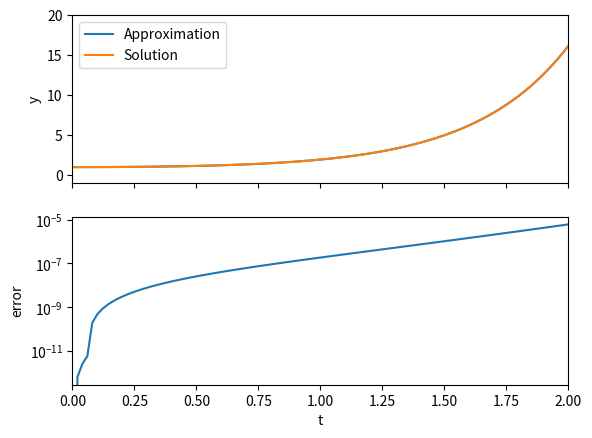

Recreate this plot in Python.
import numpy as np
from matplotlib import pyplot

def am3_step(f,t,w,h):
    return w[2]+(h/24)*(9*f(t[3],w[3])+19*f(t[2],w[2])-5*f(t[1],w[1])+f(t[0],w[0]))

def ab4_step(f,t,w,h):
    return w[3]+(h/24)*(55*f(t[3],w[3])-59*f(t[2],w[2])+37*f(t[1],w[1])-9*f(t[0],w[0]))

def rk4(f,t,w,h):
    s1 = f(t,w)
    s2 = f(t+h/2,w+(h/2)*s1)
    s3 = f(t+h/2,w+(h/2)*s2)
    s4 = f(t+h,w+h*s3)
    return w+(h/6)*(s1+2*s2+2*s3+s4)

def ytrue(t):
    return 3*np.exp(0.5*t**2)-t**2-2

def f(t,w):
    return t*w+t**3

I = [0,2]
y0 = 1
n = 100

h = (I[1]-I[0])/n

t = [I[0]+i*h for i in range(n+1)]

# setup initial conditions
w = np.zeros((n+1))
w[0] = y0

for i in range(0,3):
    w[i+1] = rk4(f,t[i],w[i],h)

print('size t=%d' % len(t))
print('n=%d' % n)
for i in range(3,n):
    w[i+1] = ab4_step(f,t[i-3:i+1],w[i-3:i+1],h) # predictor
    w[i+1] = am3_step(f,t[i-2:i+2],w[i-2:i+2],h) # corrector

y = [y0]
err = [abs(y[0]-w[0])]
for i in range(1,n+1):
    y.append(ytrue(t[i]))
    err.append(abs(y[i]-w[i]))

print(h)
print(h**4)

fig,ax = pyplot.subplots(2, sharex=True)
ax[0].plot(t,w,label='Approximation')
ax[0].plot(t,y,label='Solution')
ax[0].legend()
ax[0].set_ylim([-1,20])
ax[0].set_xlim(I)
ax[1].plot(t,err)
ax[0].set_ylabel('y')
ax[1].set_ylabel('error')
ax[1].set_xlabel('t')
ax[1].set_yscale('log')
pyplot.show()


